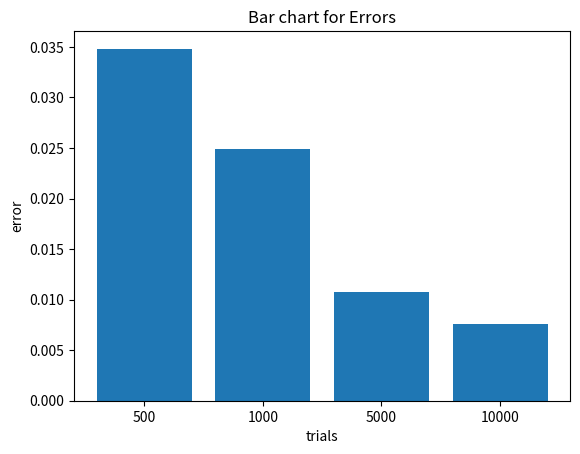

Write the Python code that produced this figure.
import matplotlib.pyplot as plt
import random
import math

random.seed(0)

x_values = [500, 1000, 5000, 10000]
a = 0
b = 5
errors = []

for i in x_values:

    f_sum = 0
    f_square_sum = 0

    for j in range(i):
        x = random.uniform(a, b)
        func_value = (math.pow(x, 2) * (math.exp(-x)))
        f_sum = f_sum + func_value
        f_square_sum = f_square_sum + math.pow(func_value, 2)

    f_avg = f_sum / i
    f_square_avg = f_square_sum / i
    integral_value = (b - a) * f_avg
    error = ((b - a) / math.sqrt(i)) * math.sqrt(f_square_avg - (f_avg ** 2))
    errors.append(error)

    print("For trial = ", i)
    print("Integral value = ", integral_value)
    print("Error = ", error, "\n")

x = ['500', '1000', '5000', '10000']
plt.bar(x, errors)
plt.xlabel('trials')
plt.ylabel('error')
plt.title('Bar chart for Errors')
plt.show()
